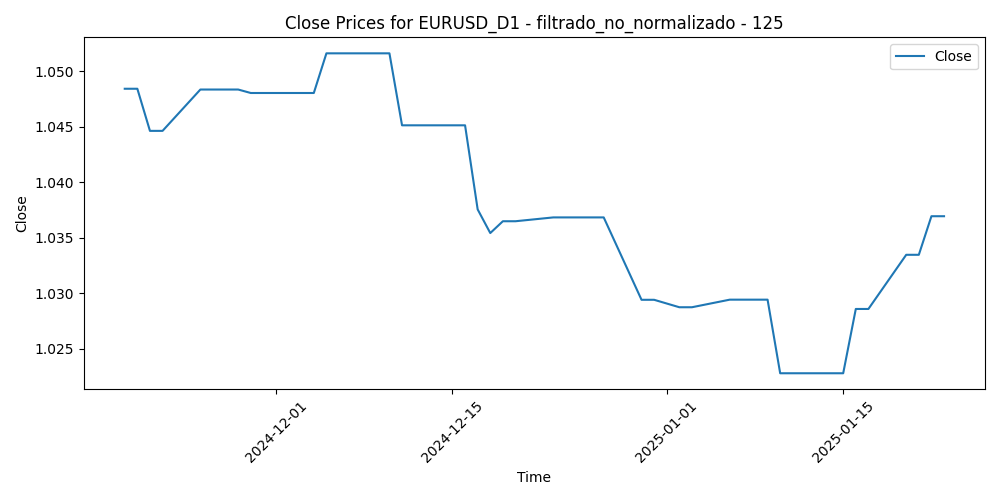

The file beside this chart, header and first rows:
Time, Close, Volume, diferencia_media_125
2024-11-19, 1.048, 67434, 0.03042
2024-11-20, 1.048, 53518, 0.03546
2024-11-21, 1.045, 61155, 0.04217
2024-11-22, 1.045, 70893, 0.04725
2024-11-25, 1.048, 71620, 0.03927
2024-11-26, 1.048, 79238, 0.03962
2024-11-27, 1.048, 69745, 0.03165
2024-11-28, 1.048, 43753, 0.03266
2024-11-29, 1.048, 70106, 0.03026
2024-12-02, 1.048, 79678, 0.03787
2024-12-03, 1.048, 63540, 0.03652
2024-12-04, 1.048, 69497, 0.03622
2024-12-05, 1.052, 57710, 0.02836
2024-12-06, 1.052, 60743, 0.03021
2024-12-09, 1.052, 53983, 0.03148
2024-12-10, 1.052, 53349, 0.03395
2024-12-11, 1.045, 64157, 0.0369
2024-12-12, 1.045, 69105, 0.03965
2024-12-13, 1.045, 56564, 0.03582
2024-12-16, 1.045, 53287, 0.03481
2024-12-17, 1.038, 54330, 0.03663
2024-12-18, 1.035, 66977, 0.05056
2024-12-19, 1.037, 82440, 0.04895
2024-12-20, 1.037, 70153, 0.04233
2024-12-23, 1.037, 45933, 0.04412
2024-12-24, 1.037, 32156, 0.04521
2024-12-26, 1.037, 32588, 0.04188
2024-12-27, 1.037, 41496, 0.04157
2024-12-30, 1.029, 48656, 0.04287
2024-12-31, 1.029, 50385, 0.04786
2025-01-02, 1.029, 65766, 0.056
2025-01-03, 1.029, 47798, 0.05148
2025-01-06, 1.029, 75556, 0.04293
2025-01-07, 1.029, 63186, 0.04746
2025-01-08, 1.029, 65928, 0.04907
2025-01-09, 1.029, 45789, 0.05056
2025-01-10, 1.023, 67270, 0.05571
2025-01-13, 1.023, 65709, 0.05518
2025-01-14, 1.023, 67968, 0.04819
2025-01-15, 1.023, 60972, 0.04946
2025-01-16, 1.029, 64678, 0.04785
2025-01-17, 1.029, 58191, 0.05059
2025-01-20, 1.033, 66283, 0.03557
2025-01-21, 1.033, 79666, 0.03456
2025-01-22, 1.037, 56437, 0.03564
2025-01-23, 1.037, 58762, 0.03474
